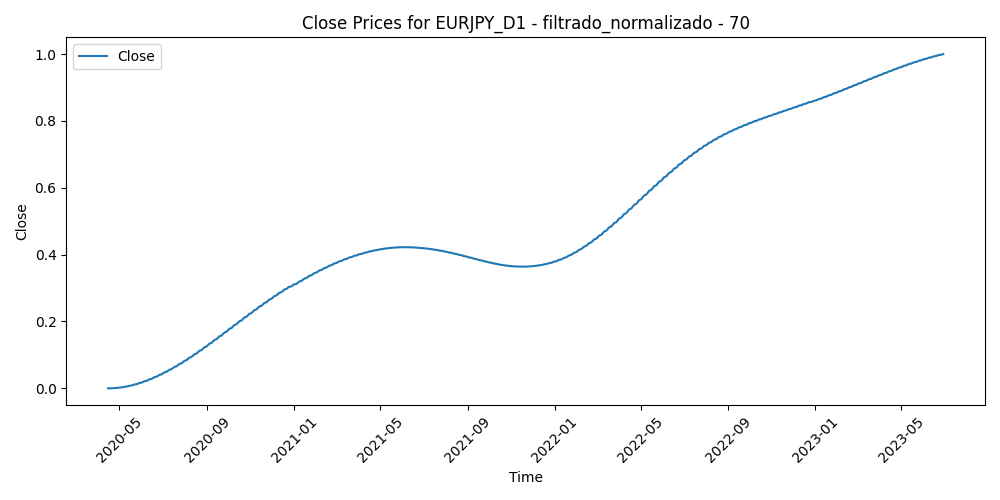

Source data for this figure (header and first rows):
Time, Close, Volume, diferencia_media_70
2020-04-15, 0.0, 0.44, 0.7855
2020-04-16, 2.208469659636947e-05, 0.5106, 0.7985
2020-04-17, 7.554590778413584e-05, 0.5715, 0.7965
2020-04-20, 0.0001606, 0.3264, 0.7923
2020-04-21, 0.0002774, 0.5081, 0.7795
2020-04-22, 0.0004263, 0.3521, 0.8006
2020-04-23, 0.0006074, 0.5075, 0.8366
2020-04-24, 0.0008208, 0.3797, 0.802
2020-04-27, 0.001067, 0.3588, 0.8137
2020-04-28, 0.001345, 0.3822, 0.8429
2020-04-29, 0.001656, 0.33, 0.815
2020-04-30, 0.001998, 0.5091, 0.7185
2020-05-01, 0.002373, 0.3147, 0.7146
2020-05-04, 0.002778, 0.2997, 0.7779
2020-05-05, 0.003215, 0.3566, 0.8334
2020-05-06, 0.003683, 0.3051, 0.8887
2020-05-07, 0.004181, 0.3813, 0.8468
2020-05-08, 0.004709, 0.2727, 0.8101
2020-05-11, 0.005268, 0.3405, 0.7568
2020-05-12, 0.005857, 0.316, 0.7594
2020-05-13, 0.006475, 0.3987, 0.784
2020-05-14, 0.007123, 0.4047, 0.7754
2020-05-15, 0.007799, 0.3595, 0.7697
2020-05-18, 0.008505, 0.316, 0.6837
2020-05-19, 0.009239, 0.3971, 0.6483
2020-05-20, 0.01, 0.3193, 0.6183
2020-05-21, 0.01079, 0.2937, 0.6335
2020-05-22, 0.01161, 0.2757, 0.6647
2020-05-25, 0.01246, 0.09231, 0.6604
2020-05-26, 0.01333, 0.3206, 0.611
2020-05-27, 0.01423, 0.5702, 0.5776
2020-05-28, 0.01516, 0.556, 0.5344
2020-05-29, 0.01611, 0.6478, 0.5027
2020-06-01, 0.01709, 0.4682, 0.4945
2020-06-02, 0.0181, 0.536, 0.39
2020-06-03, 0.01913, 0.6078, 0.3287
2020-06-04, 0.02019, 0.6726, 0.2388
2020-06-05, 0.02127, 0.665, 0.2441
2020-06-08, 0.02238, 0.4606, 0.3298
2020-06-09, 0.02351, 0.5999, 0.3511
2020-06-10, 0.02467, 0.6206, 0.3735
2020-06-11, 0.02585, 0.8699, 0.4503
2020-06-12, 0.02706, 0.8451, 0.4427
2020-06-15, 0.02828, 0.7702, 0.4033
2020-06-16, 0.02954, 0.6902, 0.4484
2020-06-17, 0.03081, 0.5561, 0.4888
2020-06-18, 0.03211, 0.5411, 0.5207
2020-06-19, 0.03343, 0.4601, 0.5473
2020-06-22, 0.03478, 0.3958, 0.4873
2020-06-23, 0.03615, 0.6292, 0.4835
2020-06-24, 0.03753, 0.5194, 0.4882
2020-06-25, 0.03894, 0.5819, 0.5025
2020-06-26, 0.04038, 0.3707, 0.5047
2020-06-29, 0.04183, 0.3985, 0.4597
2020-06-30, 0.0433, 0.4549, 0.4409
2020-07-01, 0.0448, 0.3946, 0.4629
2020-07-02, 0.04631, 0.3556, 0.4687
2020-07-03, 0.04785, 0.3275, 0.4673
2020-07-06, 0.0494, 0.2821, 0.4301
2020-07-07, 0.05098, 0.3036, 0.4473
... 774 more rows
